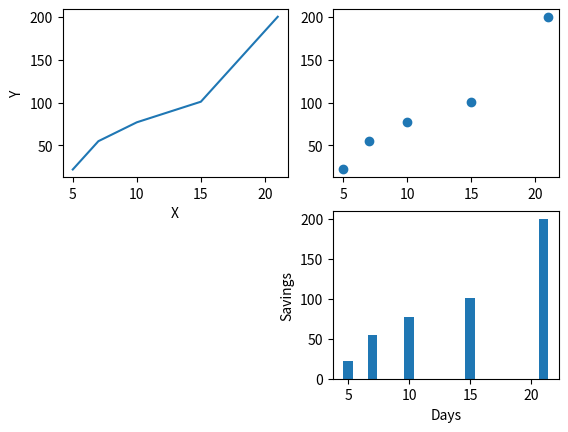

Write Python code to recreate this figure.
import matplotlib.pyplot as plt

x_values = [ 5, 7, 10, 15, 21 ]
y_values = [ 22, 55, 77, 101, 200]

# plot a 2 x 2 subplot graph that holds 4 items
#   -----------
#   | 1  |  2 |
#   ----------
#  | 3  |  4 |
#  ----------

# plot this on plot 1 (North West)
plt.subplot(221)    # 2 rows, 2 columns, 1st plot
plt.plot(x_values, y_values)    # plotting y against x (line chart)
plt.xlabel("X")
plt.ylabel("Y")

# plot this on plot 2 (North East)
plt.subplot(222)    # 2 rows, 2 columns, 2nd plot
plt.scatter(x_values, y_values)   # scatter plot

# plot this on plot 4 (South East)
plt.subplot(224)    # 2 rows, 2 columns 4th plot
plt.bar(x_values, y_values)

plt.xlabel("Days")
plt.ylabel("Savings")
plt.show()